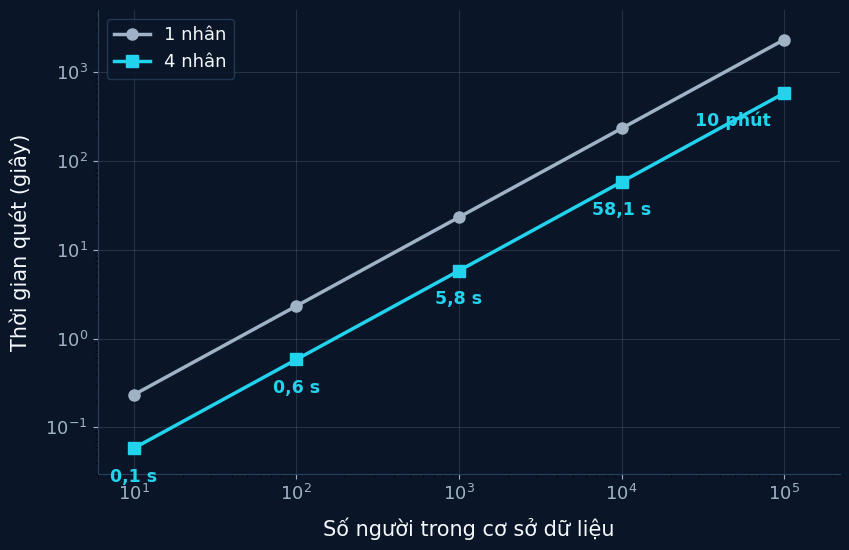

The script that saved this image: (Note: this script raises an exception after producing the figure.)
#!/usr/bin/env python3
"""Biểu đồ quy mô, nền tối khớp màu slide Canva.

Chi phí mỗi bản ghi khi quét CSDL = tính trên bản mã + giải mã. Mã hoá truy vấn
chỉ làm một lần cho cả lượt quét nên không tính vào đây.
"""
import csv
import os
import sys

import matplotlib
matplotlib.use("Agg")
import matplotlib.pyplot as plt
import numpy as np

BG, FG, ACC, MUT = "#0a1628", "#f4f8fb", "#22d3ee", "#9fb2c6"
BENCH = "seal_flow/bench/pipeline_benchmark.csv"


def per_record_ms(path=BENCH):
    """Đọc số đo thật; nếu không có file thì dùng số đã công bố."""
    if not os.path.exists(path):
        return 23.23
    want = {"server_tinh_toan": None, "giai_ma": None}
    with open(path) as f:
        for r in csv.DictReader(f):
            k = r.get("chang")
            if k in want:
                want[k] = float(r["trung_binh_ms"])
    if None in want.values():
        return 23.23
    return sum(want.values())


PER_MATCH_MS = per_record_ms()

plt.rcParams["font.family"] = "DejaVu Sans"

n = np.array([10, 100, 1_000, 10_000, 100_000])
t1 = n * PER_MATCH_MS / 1000.0
t4 = t1 / 4.0

fig, ax = plt.subplots(figsize=(8.6, 5.6))
fig.patch.set_facecolor(BG)
ax.set_facecolor(BG)

ax.plot(n, t1, "o-", color=MUT, lw=2.5, ms=8, label="1 nhân")
ax.plot(n, t4, "s-", color=ACC, lw=2.5, ms=8, label="4 nhân")
ax.set_xscale("log"); ax.set_yscale("log")
ax.set_xlim(6, 2.2e5)
ax.set_ylim(0.03, 5e3)

for s in ("top", "right"):
    ax.spines[s].set_visible(False)
for s in ("bottom", "left"):
    ax.spines[s].set_color("#28415e")
ax.tick_params(colors=MUT, labelsize=13)
ax.grid(True, alpha=0.18, color=MUT)
ax.set_xlabel("Số người trong cơ sở dữ liệu", color=FG, fontsize=15, labelpad=10)
ax.set_ylabel("Thời gian quét (giây)", color=FG, fontsize=15, labelpad=10)


def fmt(y):
    if y < 60:
        return f"{y:.1f}".replace(".", ",") + " s"
    return f"{y/60:.0f} phút"


for i, (x, y) in enumerate(zip(n, t4)):
    ha = "right" if i == len(n) - 1 else "center"
    dx = -10 if i == len(n) - 1 else 0
    ax.annotate(fmt(y), (x, y), textcoords="offset points", xytext=(dx, -24),
                ha=ha, fontsize=12.5, color=ACC, fontweight="bold")

ax.legend(fontsize=13, facecolor=BG, edgecolor="#28415e", labelcolor=FG,
          loc="upper left")
fig.tight_layout()
out = sys.argv[1] if len(sys.argv) > 1 else "seal_flow/bench/charts/05_quy_mo_dark.png"
fig.savefig(out, facecolor=BG, dpi=170, bbox_inches="tight")
print(out)
